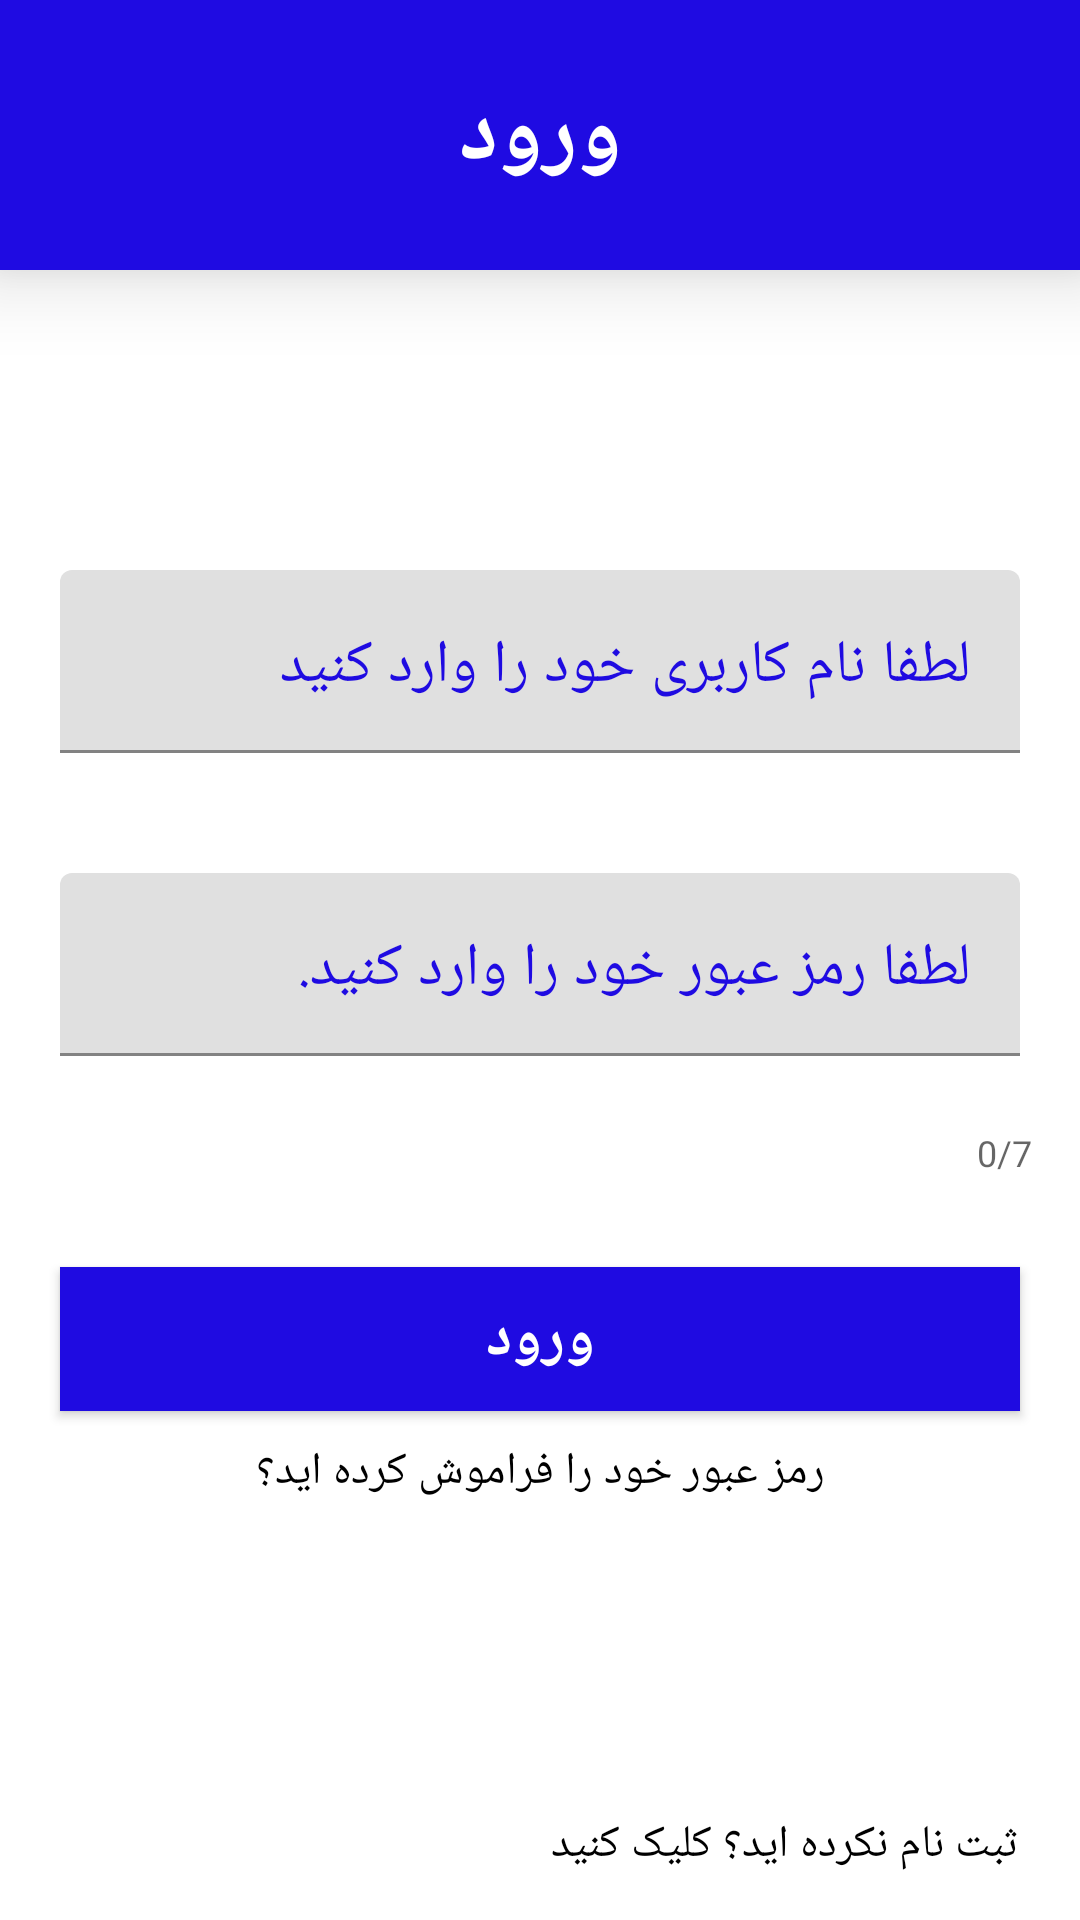

Produce the Android XML layout that renders to this screen, including the resource entries it uses.
<!-- AndroidManifest.xml: application theme Theme.HamedanAppM -->
<!-- res/layout/activity_login.xml -->
<?xml version="1.0" encoding="utf-8"?>
<RelativeLayout xmlns:android="http://schemas.android.com/apk/res/android"
    xmlns:app="http://schemas.android.com/apk/res-auto"
    xmlns:tools="http://schemas.android.com/tools"
    android:layout_width="match_parent"
    android:layout_height="match_parent"
    tools:context=".LoginActivity"
    android:focusable="true"
    android:focusableInTouchMode="true"
    >


    <androidx.appcompat.widget.Toolbar
        android:id="@+id/toolbar"
        android:layout_width="match_parent"
        android:layout_height="90dp"
        android:background="#1f0be2"
        android:elevation="16dp"
        app:theme="@style/ThemeOverlay.AppCompat.Dark.ActionBar"
        >

        <TextView
            android:layout_width="match_parent"
            android:layout_height="wrap_content"
            android:text="ورود"
            android:textColor="#ffffff"
            android:textStyle="bold"
            android:gravity="center"
            android:textSize="30sp"
            android:layout_margin="20dp"
            />

    </androidx.appcompat.widget.Toolbar>

    <com.google.android.material.textfield.TextInputLayout
        android:layout_width="match_parent"
        android:layout_height="wrap_content"
        android:id="@+id/username_layout"
        android:layout_below="@id/toolbar"
        android:layout_marginTop="100dp"
        android:textColorHint="#1f0be1"

        >

        <EditText
            android:id="@+id/et_username"
            android:layout_width="match_parent"
            android:layout_height="wrap_content"
            android:layout_marginLeft="20dp"
            android:layout_marginRight="20dp"
            android:gravity="right"
            android:hint="@string/hint_username"
            android:inputType="textPersonName"
            android:textAlignment="center"
            android:textColorHighlight="#000"
            android:textColorLink="#000"
            android:textSize="20sp" />
    </com.google.android.material.textfield.TextInputLayout>

    <com.google.android.material.textfield.TextInputLayout
        android:layout_width="match_parent"
        android:layout_height="wrap_content"
        android:id="@+id/pass_layout"
        android:layout_below="@id/username_layout"
        android:layout_marginTop="20dp"
        android:textColorHint="#1f0be2"
        app:counterEnabled="true"
        app:counterMaxLength="7"
        app:counterTextAppearance="@style/TextAppearance.Design.Counter"
        app:counterOverflowTextAppearance="@style/TextAppearance.Design.Counter.Overflow"

        >

        <EditText
            android:id="@+id/et_password"
            android:layout_width="match_parent"
            android:layout_height="wrap_content"
            android:layout_below="@id/username_layout"
            android:layout_margin="20dp"
            android:gravity="right"
            android:hint="@string/hint_password"
            android:inputType="textPassword"
            android:textAlignment="center"
            android:textSize="20sp" />
    </com.google.android.material.textfield.TextInputLayout>

    <Button
        android:layout_width="match_parent"
        android:layout_height="wrap_content"
        android:id="@+id/btn_login"
        android:text="@string/title_btn_login"
        android:background="#1f0be1"
        android:textColor="#ffffff"
        android:textStyle="bold"
        android:textSize="20sp"
        android:layout_marginTop="30dp"
        android:layout_gravity="center"
        android:layout_marginRight="20dp"
        android:layout_marginLeft="20dp"
        android:layout_below="@id/pass_layout"
        />

    <TextView
        android:layout_width="match_parent"
        android:layout_height="wrap_content"
        android:id="@+id/tv_forget_password"
        android:gravity="center"
        android:text="@string/et_forget_pass"
        android:textColor="#000000"
        android:textSize="15sp"
        android:layout_marginRight="20dp"
        android:layout_marginLeft="20dp"
        android:layout_marginTop="10dp"
        android:textColorHighlight="#838383"

        android:layout_below="@id/btn_login"
        />

    <TextView
        android:id="@+id/tv_goto_register"
        android:layout_width="wrap_content"
        android:layout_height="wrap_content"
        android:text="@string/et_goto_register"
        android:textColor="#000000"
        android:textSize="15sp"
        android:textColorHighlight="#838383"

        android:layout_alignParentBottom="true"
        android:layout_alignEnd="@+id/tv_forget_password"
        android:layout_marginBottom="15dp" />

</RelativeLayout>
<!-- resources referenced by this layout -->
<resources>
  <string name="et_forget_pass">"رمز عبور خود را فراموش کرده اید؟"</string>
  <string name="et_goto_register">"ثبت نام نکرده اید؟ کلیک کنید"</string>
  <string name="hint_password">"لطفا رمز عبور خود را وارد کنید."</string>
  <string name="hint_username">"لطفا نام کاربری خود را وارد کنید"</string>
  <string name="title_btn_login">"ورود"</string>
  <style name="Theme.HamedanAppM" parent="Theme.MaterialComponents.DayNight.DarkActionBar">
          
          <item name="colorPrimary">@color/purple_500</item>
          <item name="colorPrimaryVariant">@color/purple_700</item>
          <item name="colorOnPrimary">@color/white</item>
          
          <item name="colorSecondary">@color/teal_200</item>
          <item name="colorSecondaryVariant">@color/teal_700</item>
          <item name="colorOnSecondary">@color/black</item>
          
          <item name="android:statusBarColor" tools:targetApi="l">?attr/colorPrimaryVariant</item>
          
      </style>
  <color name="white">#ffffffff</color>
  <color name="black">#ff000000</color>
  <!-- not gathered from this repository: default colours our renderer supplied (Android Studio template values) -->
  <color name="purple_500">#FF6200EE</color>
  <color name="purple_700">#FF3700B3</color>
  <color name="teal_200">#FF03DAC5</color>
  <color name="teal_700">#FF018786</color>
</resources>
